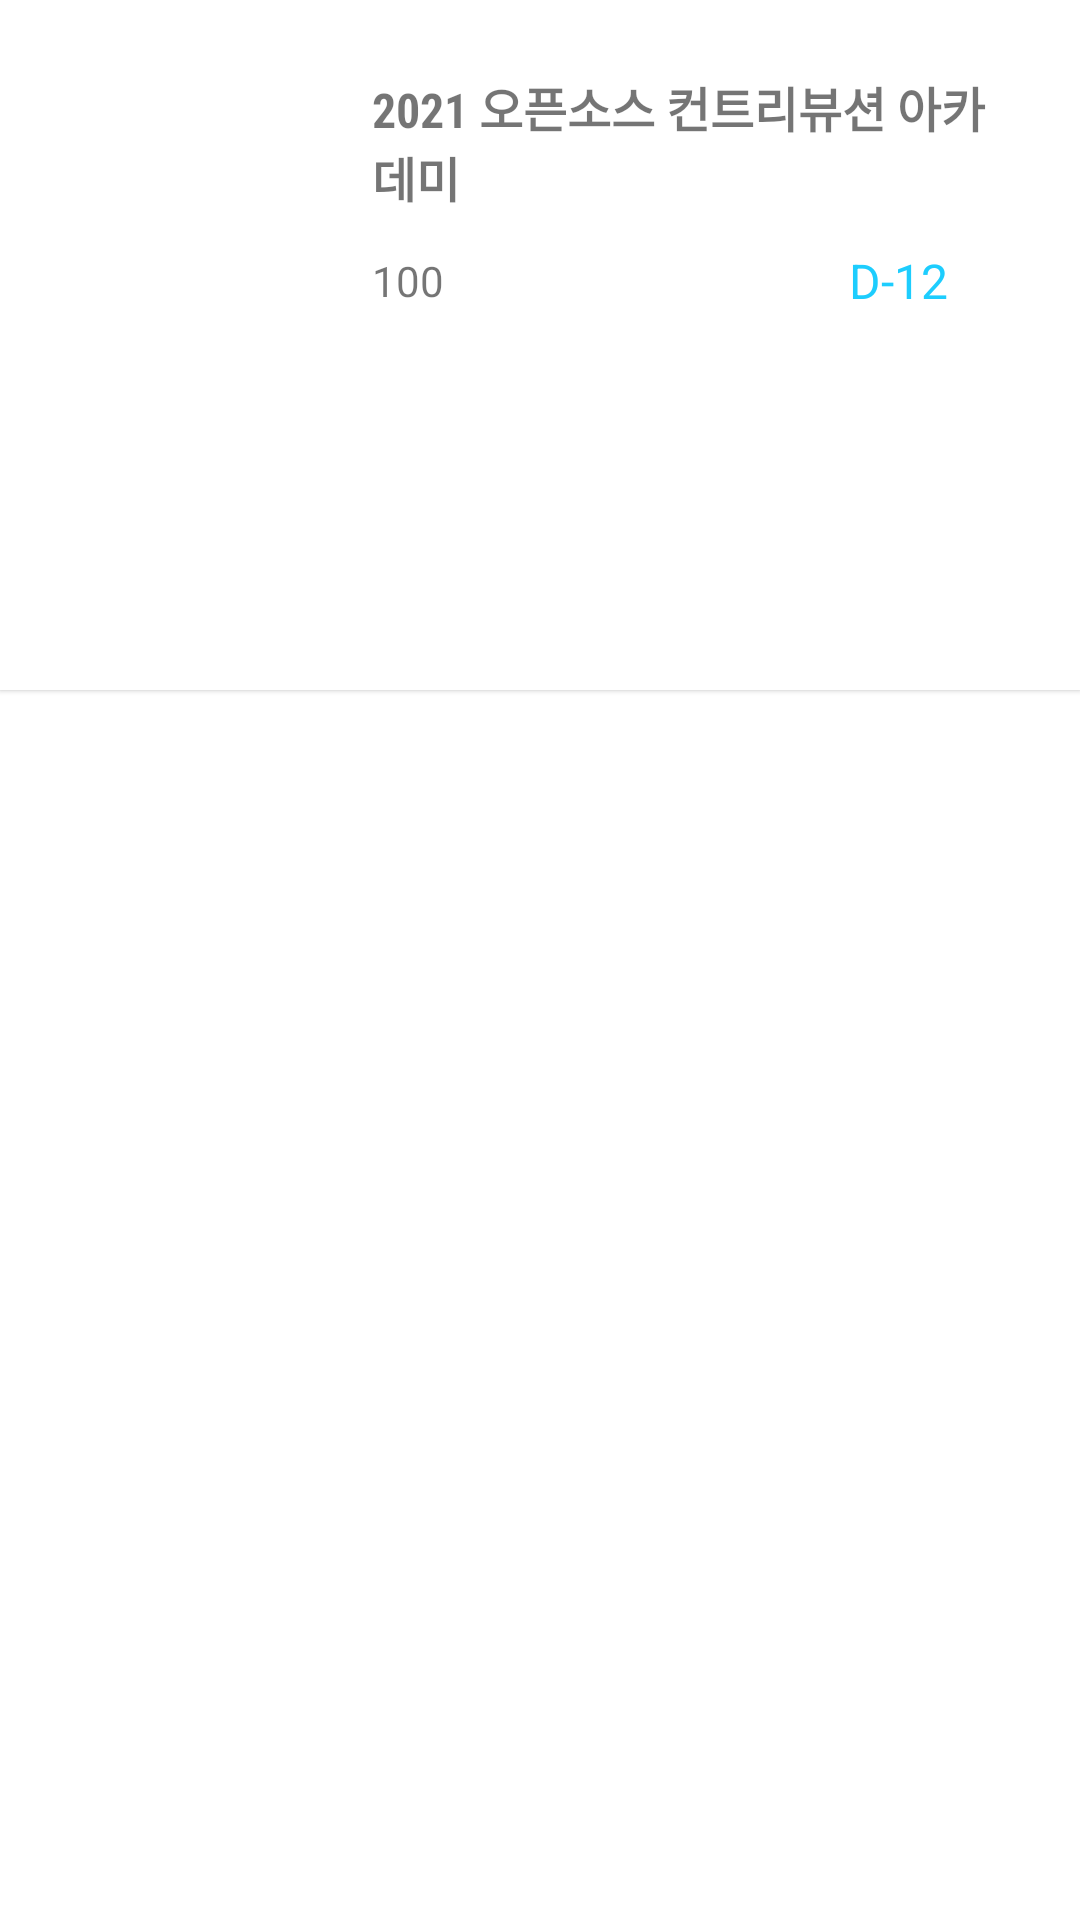

Reconstruct the res/layout file that produces this screen, plus the resources it refers to.
<!-- AndroidManifest.xml: application theme Theme.2021KNUHackton -->
<!-- res/layout/activity_contest_information.xml -->
<?xml version="1.0" encoding="utf-8"?>
<LinearLayout xmlns:android="http://schemas.android.com/apk/res/android"
    xmlns:app="http://schemas.android.com/apk/res-auto"
    xmlns:tools="http://schemas.android.com/tools"
    android:layout_width="match_parent"
    android:layout_height="match_parent"
    android:orientation="vertical"
    tools:context=".ContestPackage.ContestInformationActivity">
    <ScrollView
        android:orientation="vertical"
        android:fillViewport="true"
        android:layout_width="match_parent"
        android:layout_height="match_parent">
        <LinearLayout
            android:orientation="vertical"
            android:layout_width="match_parent"
            android:layout_height="match_parent">
            <LinearLayout
                android:orientation="horizontal"
                android:layout_width="match_parent"
                android:padding="16dp"
                android:layout_height="wrap_content">

                <ImageView
                    android:id="@+id/contest_info_image"
                    android:layout_width="100dp"
                    android:layout_height="150dp"
                    android:scaleType="centerCrop"
                    tools:srcCompat="@tools:sample/avatars" />

                <LinearLayout
                    android:layout_width="match_parent"
                    android:layout_height="match_parent"
                    android:orientation="vertical"
                    android:layout_margin="8dp">
                    <TextView
                        android:id="@+id/contest_info_title"
                        android:textSize="16dp"
                        android:fontFamily="sans-serif-condensed"
                        android:textStyle="bold"
                        android:text="2021 오픈소스 컨트리뷰션 아카데미"
                        android:layout_width="match_parent"
                        android:layout_height="wrap_content"/>
                    <LinearLayout
                        android:layout_marginTop="12dp"
                        android:orientation="horizontal"
                        android:layout_width="match_parent"
                        android:layout_height="wrap_content">

                        <ImageView
                            android:layout_gravity="center"
                            android:layout_width="wrap_content"
                            android:layout_height="16dp"
                            android:src="@drawable/ic_baseline_remove_red_eye_24" />

                        <TextView
                            android:layout_gravity="center"
                            android:id="@+id/content_info_view_count"
                            android:layout_width="wrap_content"
                            android:layout_height="wrap_content"
                            android:text="100"
                            android:textSize="14dp"
                            />
                        <TextView
                            android:gravity="right"
                            android:id="@+id/content_info_d_day_textview"
                            android:layout_width="match_parent"
                            android:layout_height="wrap_content"
                            android:text="D-12"
                            android:textColor="@color/theme"
                            android:layout_marginRight="20dp"
                            android:textSize="16dp"
                            />
                    </LinearLayout>
                </LinearLayout>
            </LinearLayout>
            <LinearLayout
                android:orientation="vertical"
                android:layout_width="match_parent"
                android:layout_height="match_parent">
                <com.google.android.material.tabs.TabLayout
                    android:id="@+id/tabs"
                    android:elevation="1dp"
                    app:tabMode="fixed"
                    app:tabGravity="fill"
                    app:tabSelectedTextColor="@color/theme"
                    android:layout_width="match_parent"
                    android:layout_height="wrap_content"/>
                <FrameLayout
                    android:id="@+id/container"
                    android:layout_width="match_parent"
                    android:layout_height="match_parent"/>
            </LinearLayout>
        </LinearLayout>
    </ScrollView>
</LinearLayout>
<!-- resources referenced by this layout -->
<resources>
  <color name="theme">#1DCDFE</color>
  <style name="Theme.2021KNUHackton" parent="Theme.MaterialComponents.DayNight.DarkActionBar">
          
          <item name="colorPrimary">@color/purple_500</item>
          <item name="colorPrimaryVariant">@color/purple_700</item>
          <item name="colorOnPrimary">@color/white</item>
          
          <item name="colorSecondary">@color/teal_200</item>
          <item name="colorSecondaryVariant">@color/teal_700</item>
          <item name="colorOnSecondary">@color/black</item>
          
          <item name="android:statusBarColor" tools:targetApi="l">?attr/colorPrimaryVariant</item>
          
      </style>
  <color name="purple_500">#FF6200EE</color>
  <color name="purple_700">#FF3700B3</color>
  <color name="white">#FFFFFFFF</color>
  <color name="teal_200">#FF03DAC5</color>
  <color name="teal_700">#FF018786</color>
  <color name="black">#FF000000</color>
</resources>
